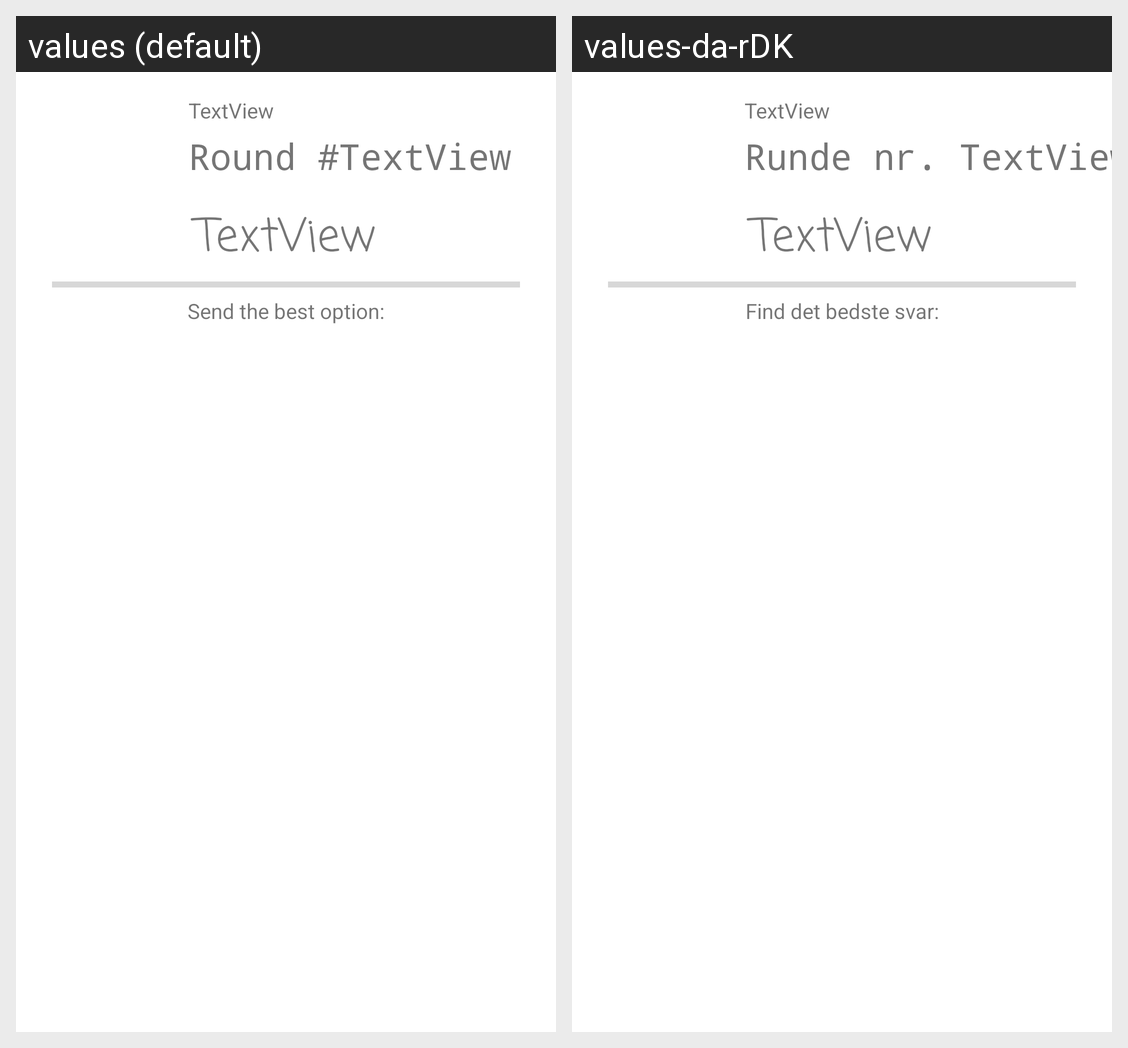

For this localized Android screen grid, give each drawn string resource with its value in every locale shown.
Android screen res/layout/activity_round.xml rendered under 2 locales, left to right: values (default), values-da-rDK. Device: Nexus 5 (rendered at 1080×1920; each locale shown at half size, 540×960, under a caption strip naming it); theme Theme.Ideanator.
Strings drawn on this screen, with the default value and each locale's value (text and hints the layout hard-codes, and strings that could not be matched under every locale, appear in the picture but are not listed):

round_txt
  values: Round #
  values-da-rDK: Runde nr. 

SubmitBestOption
  values: Send the best option:
  values-da-rDK: Find det bedste svar:
